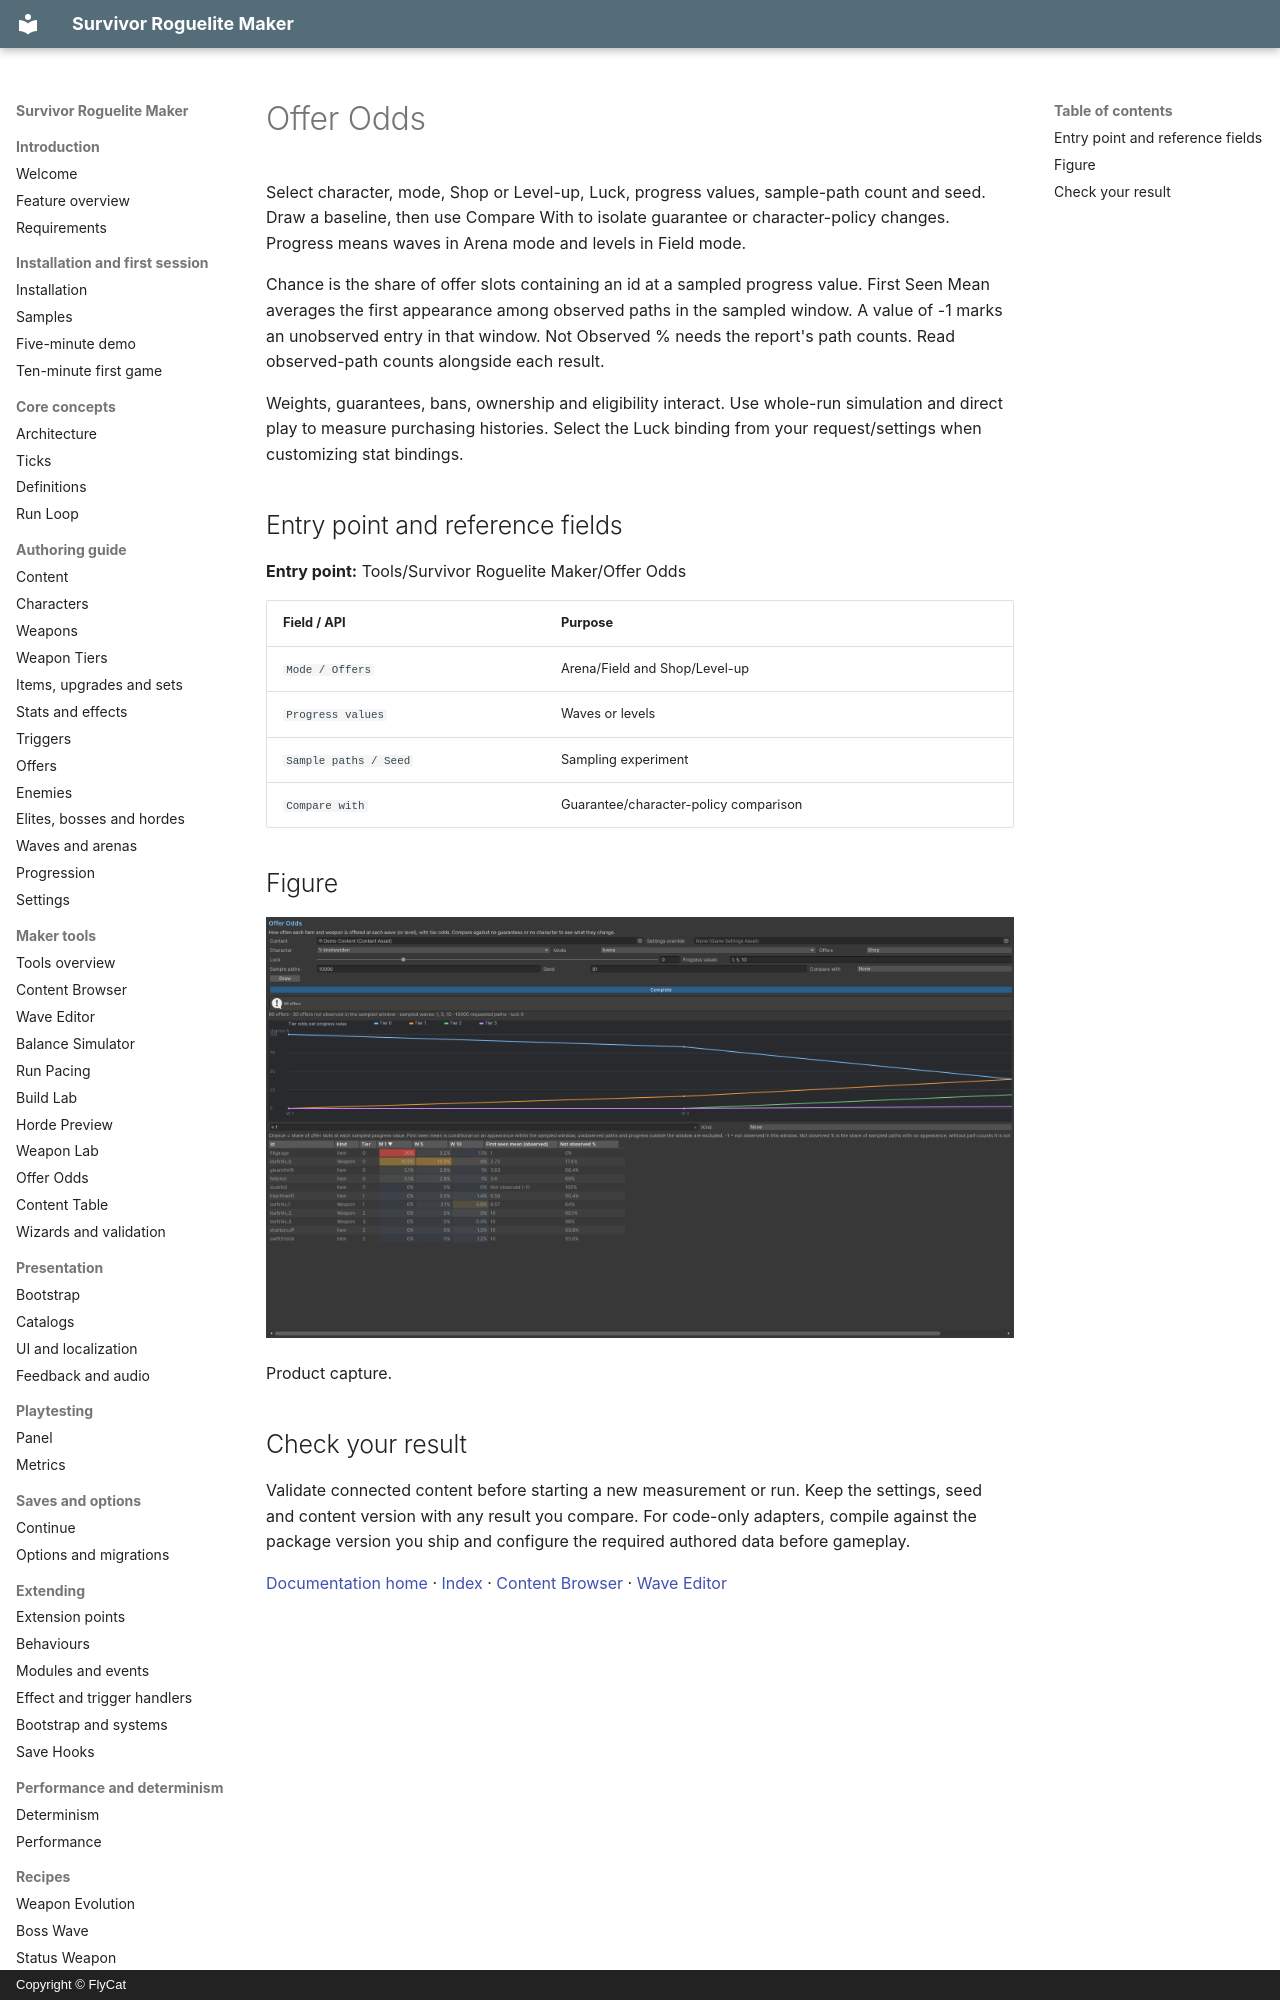

repository: hyunter777/survivor-roguelite-maker-docs · page: en/tools/offer-odds/index.html · generator: mkdocs · copyright: Copyright © FlyCat

# Offer Odds

Select character, mode, Shop or Level-up, Luck, progress values, sample-path count and seed. Draw a baseline, then use Compare With to isolate guarantee or character-policy changes. Progress means waves in Arena mode and levels in Field mode.

Chance is the share of offer slots containing an id at a sampled progress value. First Seen Mean averages the first appearance among observed paths in the sampled window. A value of -1 marks an unobserved entry in that window. Not Observed % needs the report's path counts. Read observed-path counts alongside each result.

Weights, guarantees, bans, ownership and eligibility interact. Use whole-run simulation and direct play to measure purchasing histories. Select the Luck binding from your request/settings when customizing stat bindings.

## Entry point and reference fields

**Entry point:** Tools/Survivor Roguelite Maker/Offer Odds

| Field / API | Purpose |
|---|---|
| `Mode / Offers` | Arena/Field and Shop/Level-up |
| `Progress values` | Waves or levels |
| `Sample paths / Seed` | Sampling experiment |
| `Compare with` | Guarantee/character-policy comparison |

## Figure

![Product capture.](../../assets/offer-odds.png)

Product capture.
